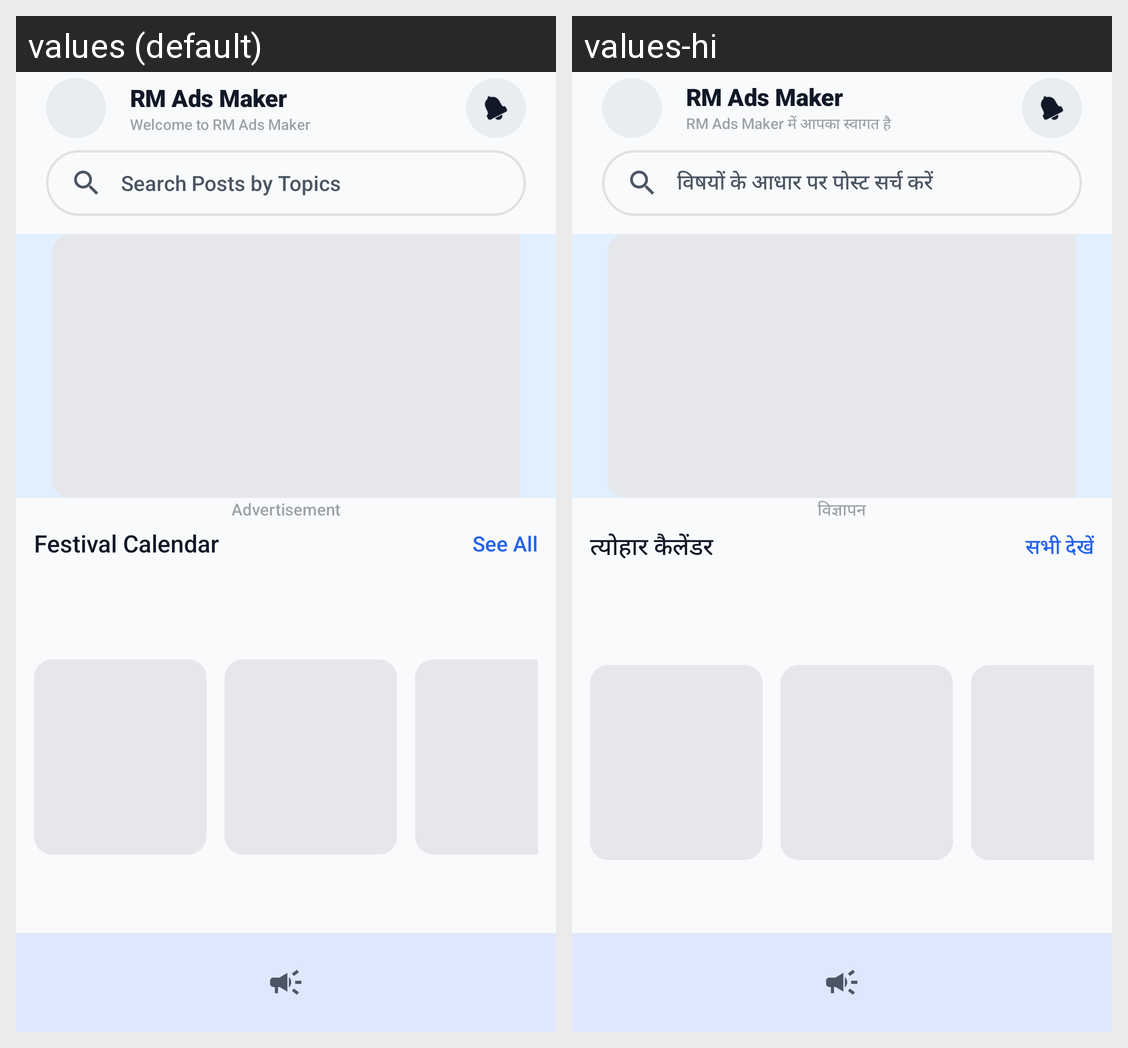

Locale-by-locale string values for the Android screen shown in this grid:
Android screen res/layout/activity_home.xml rendered under 2 locales, left to right: values (default), values-hi. Device: Nexus 5 (rendered at 1080×1920; each locale shown at half size, 540×960, under a caption strip naming it); theme Theme.RMPlus.
Strings drawn on this screen, with the default value and each locale's value (text and hints the layout hard-codes, and strings that could not be matched under every locale, appear in the picture but are not listed):

btn_see_all
  values: See All
  values-hi: सभी देखें

title_sponsored_ads
  values: Advertisement
  values-hi: विज्ञापन

title_festival_calendar
  values: Festival Calendar
  values-hi: त्योहार कैलेंडर

app_name
  values: RM Ads Maker
  values-hi: RM Ads Maker

welcome_rm_ads_maker
  values: Welcome to RM Ads Maker
  values-hi: RM Ads Maker में आपका स्वागत है

search_hint
  values: Search Posts by Topics
  values-hi: विषयों के आधार पर पोस्ट सर्च करें
